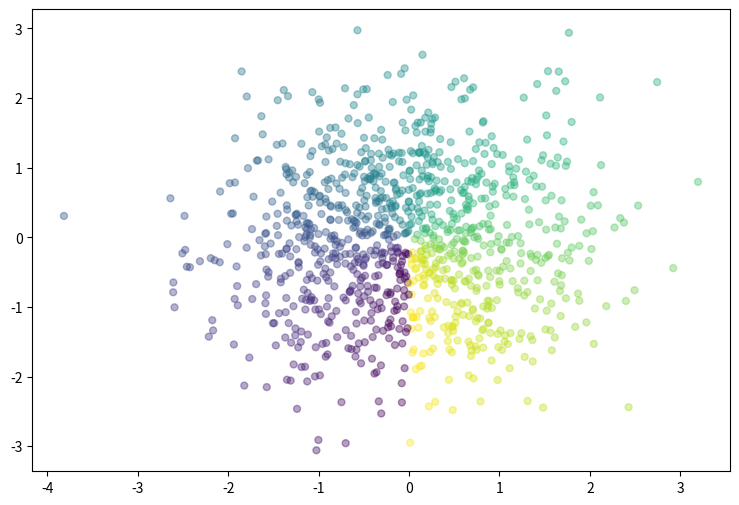

This chart was generated by the following Python code:
#!/usr/bin/env python
# -*- coding:utf-8 -*-
#@Time    :    2020/5/3 0003 0:09
#@Author  :    tb_youth
#@FileName:    scatter0.py
#@SoftWare:    PyCharm
#@Blog    :    https://blog.csdn.net/tb_youth

import numpy as np
import matplotlib.pyplot as plt

plt.figure(figsize=(9,6))
n=1000
#rand 均匀分布和 randn高斯分布
x=np.random.randn(1,n)
y=np.random.randn(1,n)
T=np.arctan2(x,y)
plt.scatter(x,y,c=T,s=25,alpha=0.4,marker='o')
#T:散点的颜色
#s：散点的大小
#alpha:是透明程度
plt.show()
